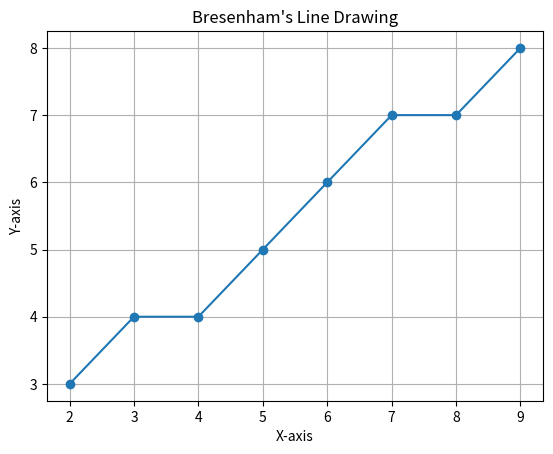

This figure's Python source:
import matplotlib.pyplot as plt

def draw_line_Bresenham(x1, y1, x2, y2):
    points = []
    dx = x2 - x1
    dy = y2 - y1

    x, y = x1, y1

    points.append((x, y))

    p = 2 * dy - dx

    for _ in range(dx):
        x += 1
        if p < 0:
            p = p + 2 * dy
        else:
            p = p + 2 * dy - 2 * dx
            y += 1
        points.append((x, y))

    return points

def plot_line(points, title):
    x_values, y_values = zip(*points)
    plt.plot(x_values, y_values, marker='o')
    plt.title(title)
    plt.xlabel('X-axis')
    plt.ylabel('Y-axis')
    plt.grid(True)
    plt.show()

# Example usage:
x1, y1 = 2, 3
x2, y2 = 9, 8

# Bresenham's algorithm
bresenham_points = draw_line_Bresenham(x1, y1, x2, y2)
plot_line(bresenham_points, 'Bresenham\'s Line Drawing')
